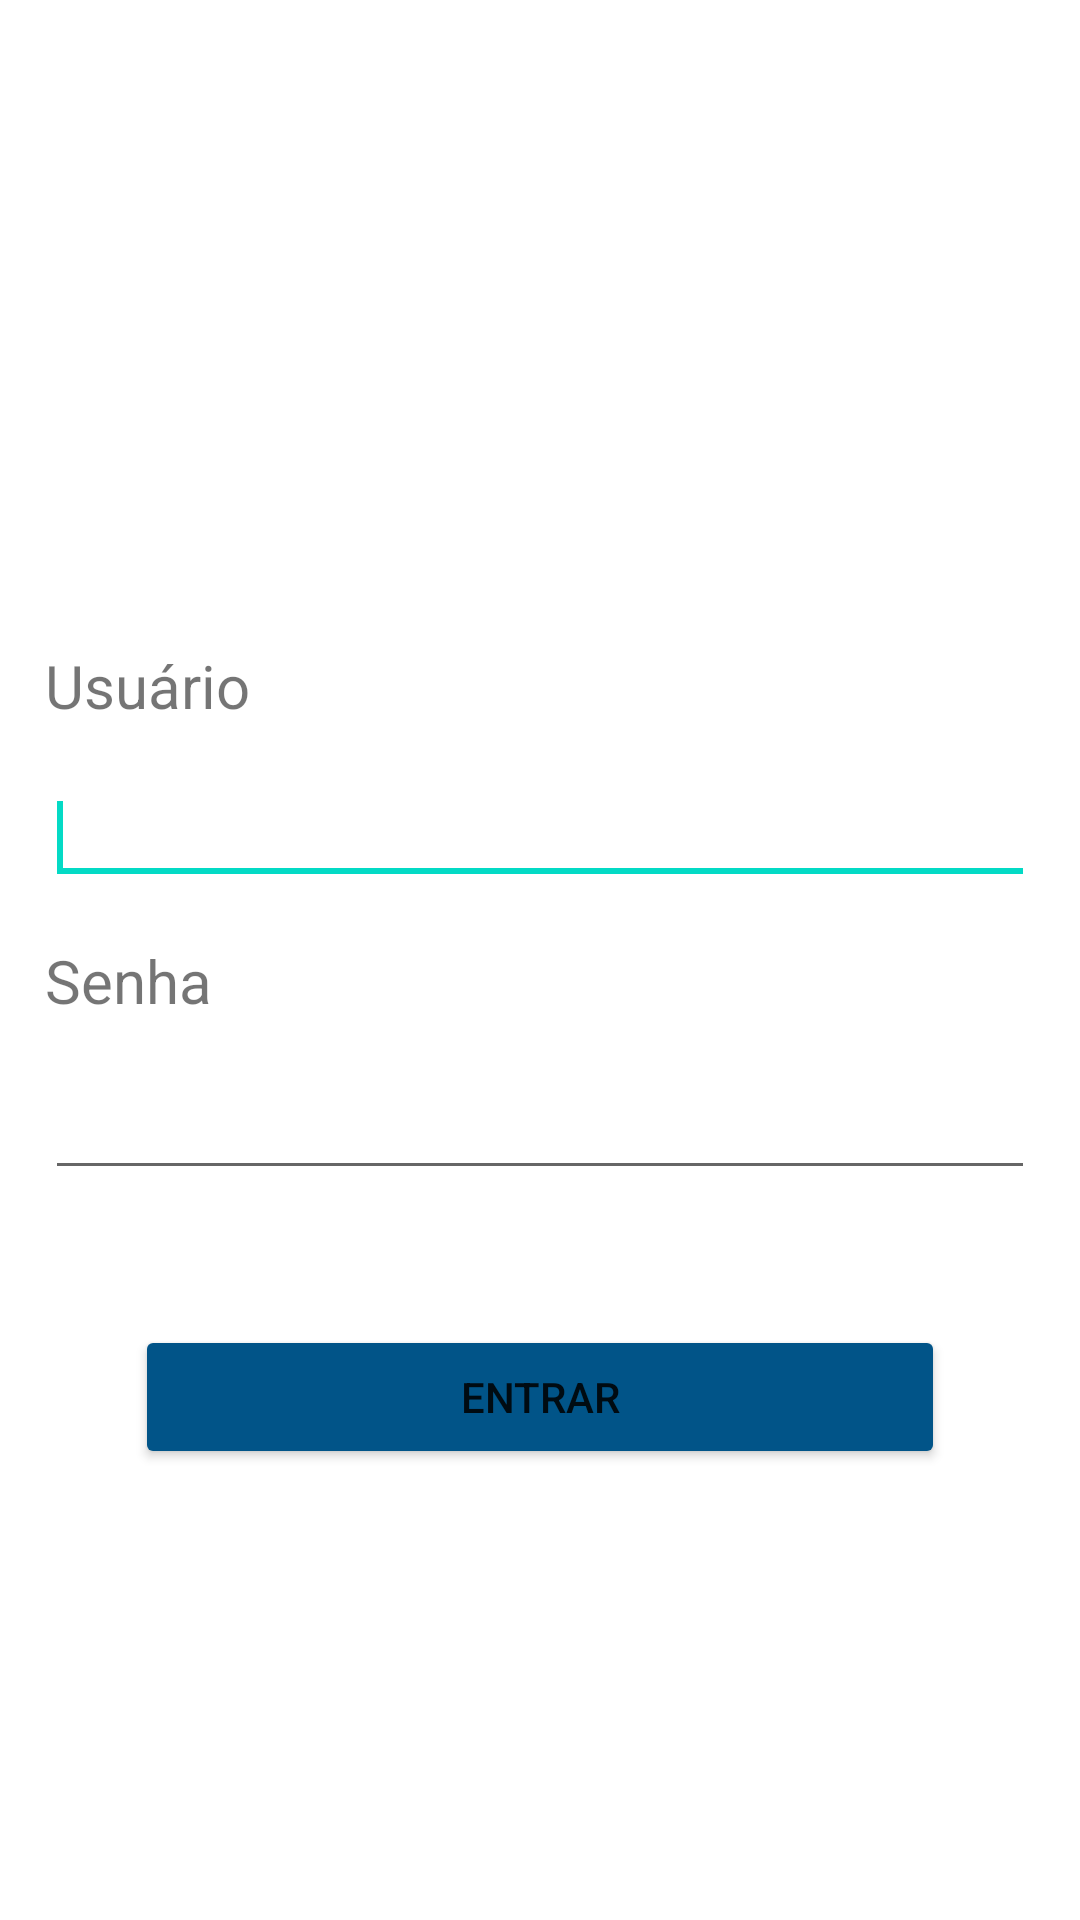

Produce the Android XML layout that renders to this screen, including the resource entries it uses.
<!-- AndroidManifest.xml: application theme Theme.BoaViagem -->
<!-- res/layout/login.xml -->
<?xml version="1.0" encoding="utf-8"?>
<LinearLayout xmlns:android="http://schemas.android.com/apk/res/android"
    xmlns:app="http://schemas.android.com/apk/res-auto"
    xmlns:tools="http://schemas.android.com/tools"
    android:layout_width="match_parent"
    android:layout_height="match_parent"
    android:gravity="center_vertical"
    android:orientation="vertical"
    tools:context=".MainActivity">

    <ImageView
        android:layout_width="wrap_content"
        android:layout_height="wrap_content"
        android:layout_gravity="center"
        android:layout_marginBottom="50dp"/>

    <TextView
        android:layout_width="wrap_content"
        android:layout_height="wrap_content"
        android:text="@string/usuario"
        android:textSize="20dp"
        android:layout_marginTop="15dp"
        android:layout_marginLeft="15dp"
        android:layout_marginBottom="15dp"/>

    <EditText
        android:id="@+id/usuario"
        android:layout_width="match_parent"
        android:layout_height="wrap_content"
        android:inputType="text"
        android:layout_marginLeft="15dp"
        android:layout_marginRight="15dp">
        <requestFocus />
    </EditText>

    <TextView
        android:layout_width="wrap_content"
        android:layout_height="wrap_content"
        android:text="@string/senha"
        android:textSize="20dp"
        android:layout_marginTop="15dp"
        android:layout_marginLeft="15dp"
        android:layout_marginBottom="15dp"/>

    <EditText
        android:id="@+id/senha"
        android:layout_width="match_parent"
        android:layout_height="wrap_content"
        android:inputType="textPassword"
        android:layout_marginLeft="15dp"
        android:layout_marginRight="15dp"/>
    <Button
        android:layout_width="match_parent"
        android:layout_height="wrap_content"
        android:layout_gravity="bottom"
        android:layout_marginTop="45dp"
        android:layout_marginLeft="45dp"
        android:layout_marginRight="45dp"
        android:onClick="entrarOnClick"
        android:text="@string/entrar"
        android:backgroundTint="#015488"/>
</LinearLayout>
<!-- resources referenced by this layout -->
<resources>
  <string name="entrar">Entrar</string>
  <string name="senha">Senha</string>
  <string name="usuario">Usuário</string>
  <style name="Theme.BoaViagem" parent="Theme.MaterialComponents.DayNight.DarkActionBar">
          
          <item name="colorPrimary">@color/purple_500</item>
          <item name="colorPrimaryVariant">@color/purple_700</item>
          <item name="colorOnPrimary">@color/white</item>
          
          <item name="colorSecondary">@color/teal_200</item>
          <item name="colorSecondaryVariant">@color/teal_700</item>
          <item name="colorOnSecondary">@color/black</item>
          
          <item name="android:statusBarColor" tools:targetApi="l">?attr/colorPrimaryVariant</item>
          
      </style>
  <!-- not gathered from this repository: default colours our renderer supplied (Android Studio template values) -->
  <color name="purple_500">#FF6200EE</color>
  <color name="purple_700">#FF3700B3</color>
  <color name="teal_200">#FF03DAC5</color>
  <color name="teal_700">#FF018786</color>
  <color name="black">#FF000000</color>
  <color name="white">#FFFFFFFF</color>
</resources>
